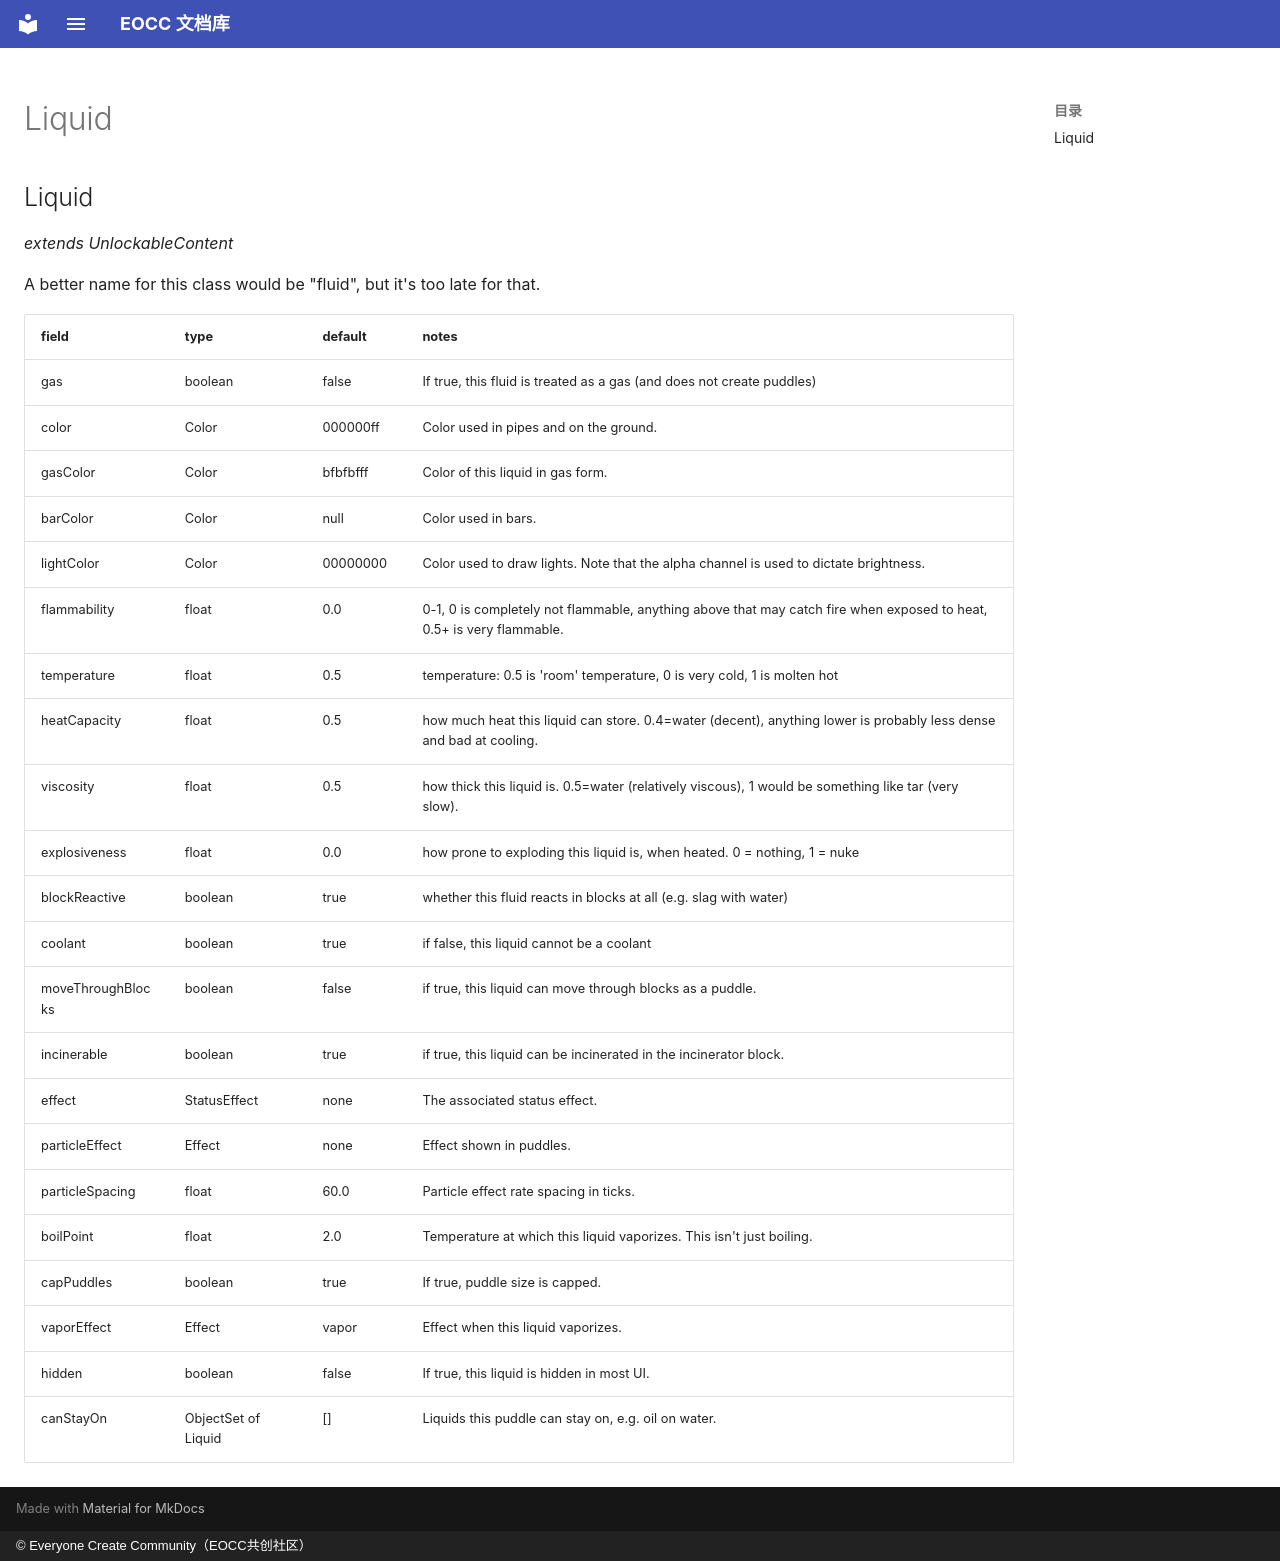

repository: eoccc/eoccc.github.io · page: wiki/mindustry/en/Modding%20Classes/Liquid/index.html · generator: mkdocs · copyright: © Everyone Create Community（EOCC共创社区）

# Liquid

## Liquid

*extends UnlockableContent*

A better name for this class would be "fluid", but it's too late for that.

| field | type | default | notes |
|---|---|---|---|
| gas | boolean | false | If true, this fluid is treated as a gas (and does not create puddles) |
| color | Color | 000000ff | Color used in pipes and on the ground. |
| gasColor | Color | bfbfbfff | Color of this liquid in gas form. |
| barColor | Color | null | Color used in bars. |
| lightColor | Color | 00000000 | Color used to draw lights. Note that the alpha channel is used to dictate brightness. |
| flammability | float | 0.0 | 0-1, 0 is completely not flammable, anything above that may catch fire when exposed to heat, 0.5+ is very flammable. |
| temperature | float | 0.5 | temperature: 0.5 is 'room' temperature, 0 is very cold, 1 is molten hot |
| heatCapacity | float | 0.5 | how much heat this liquid can store. 0.4=water (decent), anything lower is probably less dense and bad at cooling. |
| viscosity | float | 0.5 | how thick this liquid is. 0.5=water (relatively viscous), 1 would be something like tar (very slow). |
| explosiveness | float | 0.0 | how prone to exploding this liquid is, when heated. 0 = nothing, 1 = nuke |
| blockReactive | boolean | true | whether this fluid reacts in blocks at all (e.g. slag with water) |
| coolant | boolean | true | if false, this liquid cannot be a coolant |
| moveThroughBlocks | boolean | false | if true, this liquid can move through blocks as a puddle. |
| incinerable | boolean | true | if true, this liquid can be incinerated in the incinerator block. |
| effect | StatusEffect | none | The associated status effect. |
| particleEffect | Effect | none | Effect shown in puddles. |
| particleSpacing | float | 60.0 | Particle effect rate spacing in ticks. |
| boilPoint | float | 2.0 | Temperature at which this liquid vaporizes. This isn't just boiling. |
| capPuddles | boolean | true | If true, puddle size is capped. |
| vaporEffect | Effect | vapor | Effect when this liquid vaporizes. |
| hidden | boolean | false | If true, this liquid is hidden in most UI. |
| canStayOn | ObjectSet of Liquid | [] | Liquids this puddle can stay on, e.g. oil on water. |
